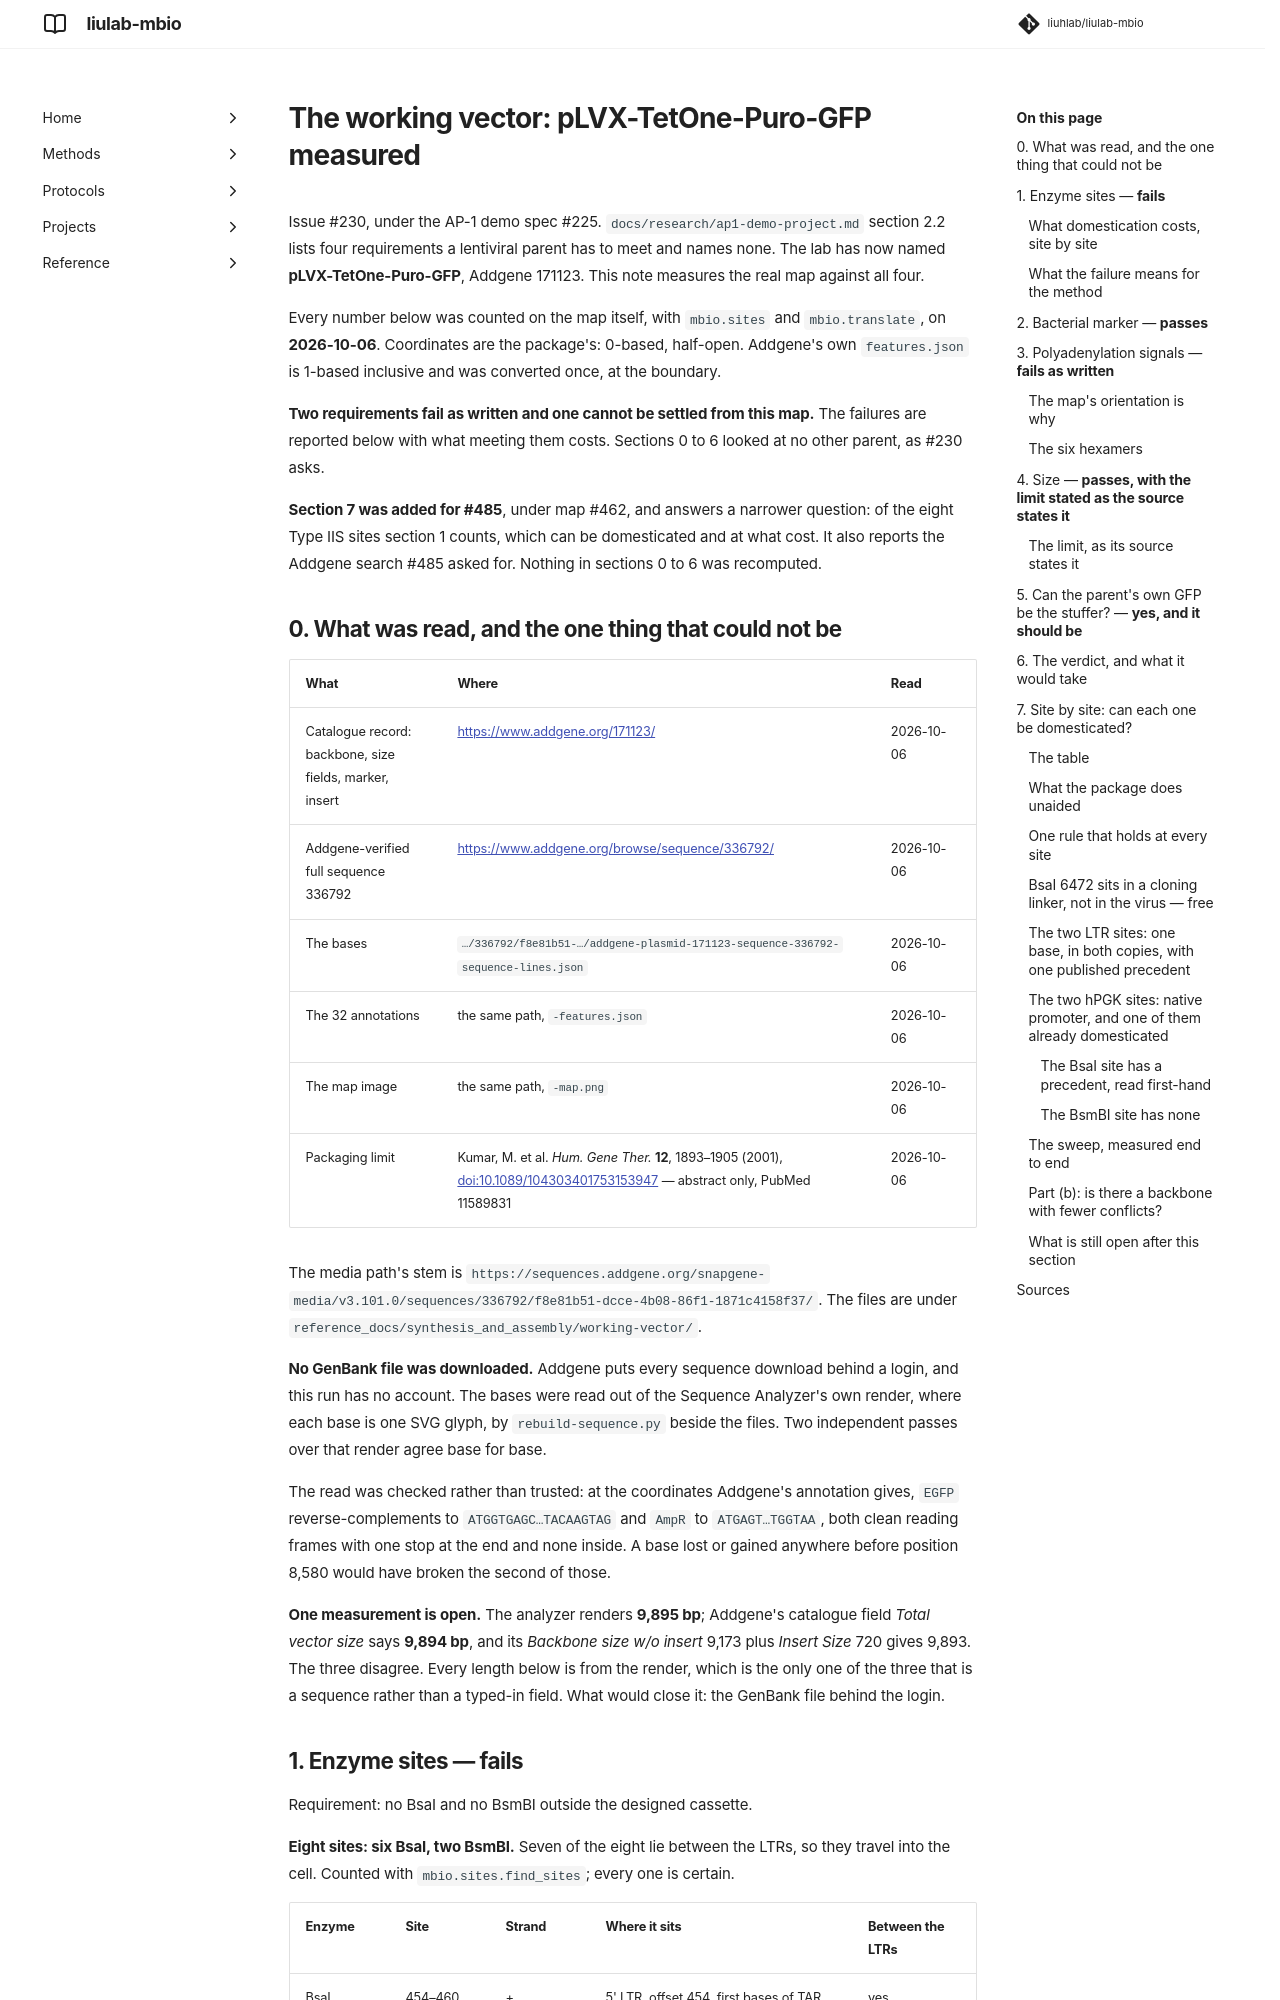

repository: liuhlab/liulab-mbio · page: research/working-vector-plvx-tetone/index.html · generator: mkdocs

---
search:
  exclude: true
---

# The working vector: pLVX-TetOne-Puro-GFP measured

Issue #230, under the AP-1 demo spec #225. `docs/research/ap1-demo-project.md` section 2.2 lists
four requirements a lentiviral parent has to meet and names none. The lab has now named
**pLVX-TetOne-Puro-GFP**, Addgene 171123. This note measures the real map against all four.

Every number below was counted on the map itself, with `mbio.sites` and
`mbio.translate`, on **2026-10-06**. Coordinates are the package's: 0-based, half-open.
Addgene's own `features.json` is 1-based inclusive and was converted once, at the boundary.

**Two requirements fail as written and one cannot be settled from this map.** The failures are
reported below with what meeting them costs. Sections 0 to 6 looked at no other parent, as #230
asks.

**Section 7 was added for #485**, under map #462, and answers a narrower question: of the eight
Type IIS sites section 1 counts, which can be domesticated and at what cost. It also reports the
Addgene search #485 asked for. Nothing in sections 0 to 6 was recomputed.

## 0. What was read, and the one thing that could not be

| What | Where | Read |
| --- | --- | --- |
| Catalogue record: backbone, size fields, marker, insert | <https://www.addgene.org/171123/> | 2026-10-06 |
| Addgene-verified full sequence 336792 | <https://www.addgene.org/browse/sequence/336792/> | 2026-10-06 |
| The bases | `…/336792/f8e81b51-…/addgene-plasmid-171123-sequence-336792-sequence-lines.json` | 2026-10-06 |
| The 32 annotations | the same path, `-features.json` | 2026-10-06 |
| The map image | the same path, `-map.png` | 2026-10-06 |
| Packaging limit | Kumar, M. et al. *Hum. Gene Ther.* **12**, 1893–1905 (2001), [doi:10.1089/104303401753153947](https://doi.org/10.1089/104303401753153947) — abstract only, PubMed 11589831 | 2026-10-06 |

The media path's stem is
`https://sequences.addgene.org/snapgene-media/v3.101.0/sequences/336792/f8e81b51-dcce-4b08-86f1-1871c4158f37/`.
The files are under `reference_docs/synthesis_and_assembly/working-vector/`.

**No GenBank file was downloaded.** Addgene puts every sequence download behind a login, and
this run has no account. The bases were read out of the Sequence Analyzer's own render, where
each base is one SVG glyph, by `rebuild-sequence.py` beside the files. Two independent passes
over that render agree base for base.

The read was checked rather than trusted: at the coordinates Addgene's annotation gives,
`EGFP` reverse-complements to `ATGGTGAGC…TACAAGTAG` and `AmpR` to `ATGAGT…TGGTAA`, both clean
reading frames with one stop at the end and none inside. A base lost or gained anywhere before
position 8,580 would have broken the second of those.

**One measurement is open.** The analyzer renders **9,895 bp**; Addgene's catalogue field
*Total vector size* says **9,894 bp**, and its *Backbone size w/o insert* 9,173 plus *Insert
Size* 720 gives 9,893. The three disagree. Every length below is from the render, which is the
only one of the three that is a sequence rather than a typed-in field. What would close it: the
GenBank file behind the login.

## 1. Enzyme sites — **fails**

Requirement: no BsaI and no BsmBI outside the designed cassette.

**Eight sites: six BsaI, two BsmBI.** Seven of the eight lie between the LTRs, so they travel
into the cell. Counted with `mbio.sites.find_sites`; every one is certain.

| Enzyme | Site | Strand | Where it sits | Between the LTRs |
| --- | --- | --- | --- | --- |
| BsaI | 454–460 | + | 5' LTR, offset 454, first bases of TAR | yes |
| BsaI | 3724–3730 | + | hPGK promoter | yes |
| BsaI | 5730–5736 | − | PuroR, coding | yes |
| BsaI | 6472–6478 | − | between the WPRE and the 3' LTR, in no annotated element | yes |
| BsaI | 7112–7118 | + | 3' LTR, offset 454, first bases of TAR | yes |
| BsaI | 8720–8726 | − | AmpR, coding | no |
| BsmBI | 3876–3882 | + | hPGK promoter | yes |
| BsmBI | 5636–5642 | + | PuroR, coding | yes |

For reference, the same count gives **3 BbsI** (24, 6398, 6682), **2 SapI** (1106, 7637) and
**0 PaqCI**.
